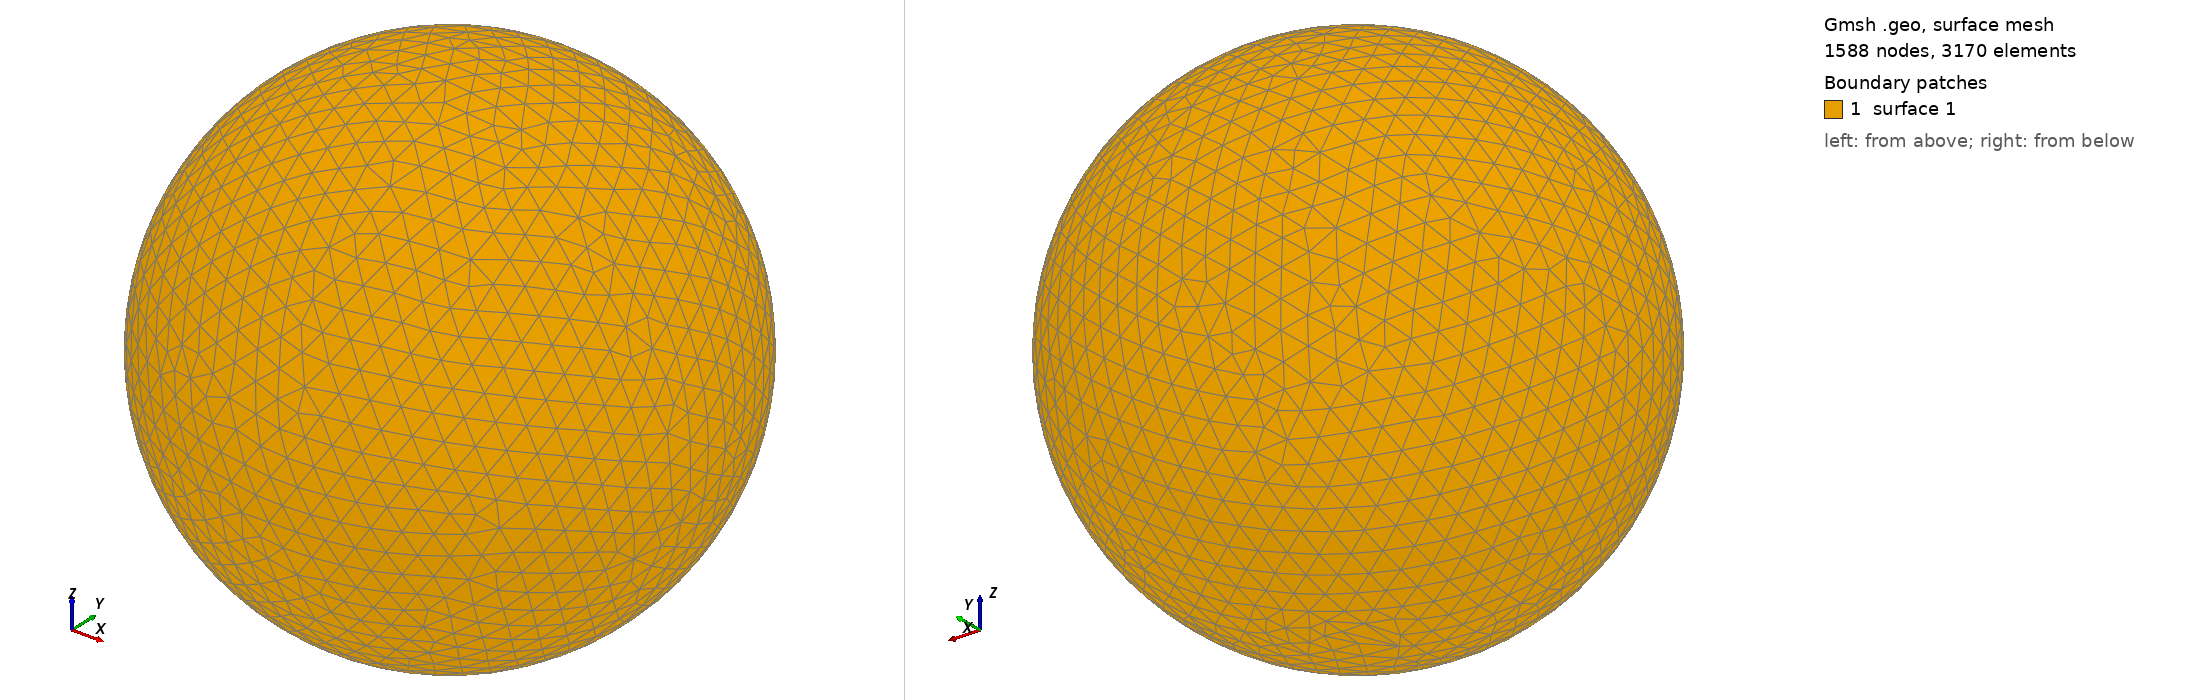

Gmsh geometry script, surface-meshed: 1588 nodes, 3170 surface elements. Boundary patches (legend numbers): 1 surface 1. Left view from above one corner, right view from below the opposite corner. The script declares no physical surfaces, so the legend lists its geometric surfaces. The drawing asked Gmsh for element sizes between 1% and 20% of the model's largest extent; the script's own settings can give other sizes.

=== shot2359.geo (drawn) ===
SetFactory("OpenCASCADE");
Point(1) = {0,0,0,0};
Sphere(1) = {0,0,0,0.42220000};
MeshSize{ PointsOf{ Surface{:}; } } = 0.042220000;
Mesh.ElementOrder=1;
Mesh.Format=39;
